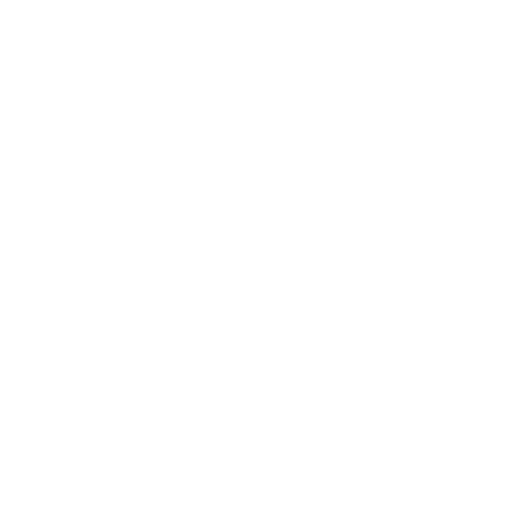
t = 0.00 s
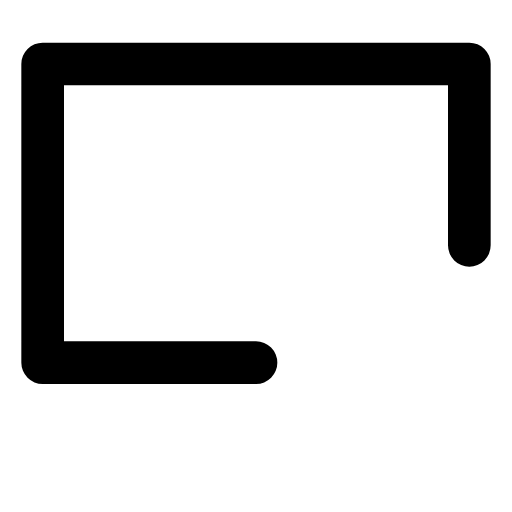
t = 0.45 s
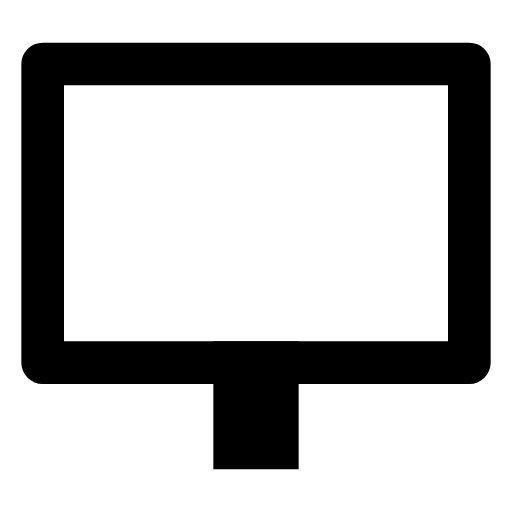
t = 0.80 s
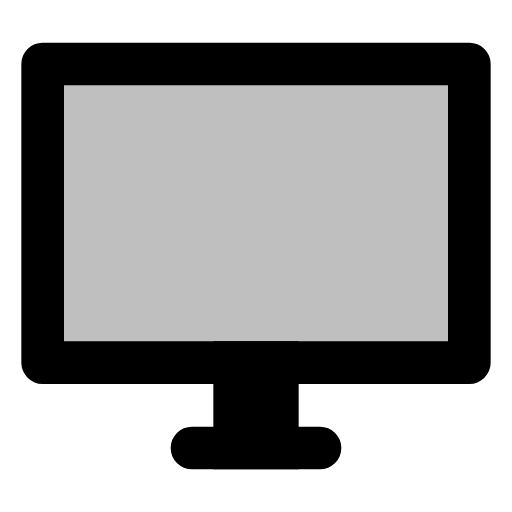
t = 1.30 s
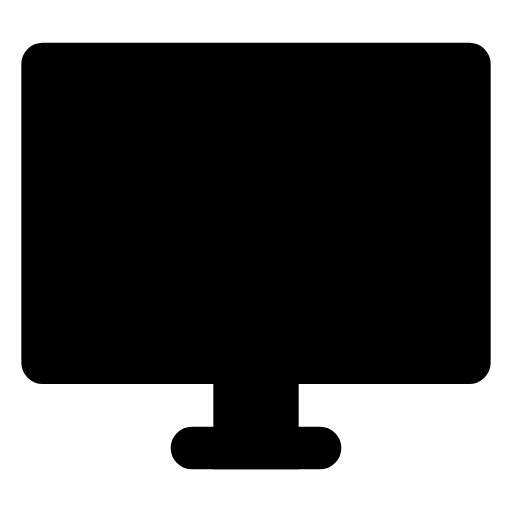
t = 1.70 s
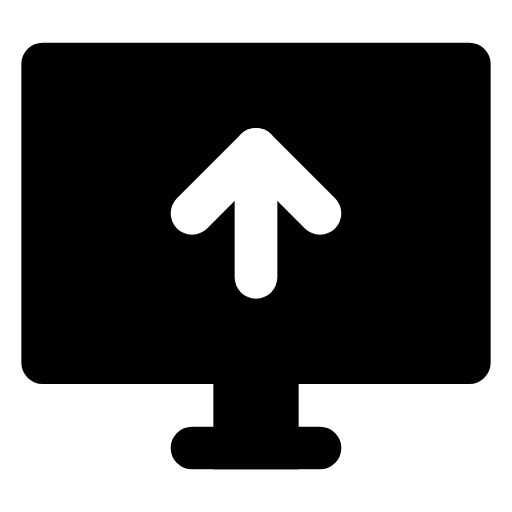
t = 2.10 s

The animated SVG that drew these frames (rendered in a browser with its animation timeline set to each time). Animation: 6 SMIL elements (animate=6); one cycle of 2.10 s.

<svg viewBox="0 0 24 24" xmlns="http://www.w3.org/2000/svg"><defs><mask id="SVGpeF1qecy"><g fill="#fff"><path d="M12 17h-10v-14h20v14Z" stroke="#fff" stroke-width="2" stroke-linecap="round" stroke-linejoin="round" stroke-dasharray="70" fill-opacity="0"><animate attributeName="stroke-dashoffset" dur="0.6s" fill="freeze" values="70;0"/><animate attributeName="fill-opacity" begin="1.2s" dur="0.4s" fill="freeze" to="1"/></path><path d="M10 16h4v0h-4Z"><animate attributeName="d" begin="0.6s" dur="0.2s" fill="freeze" to="M10 16h4v6h-4Z"/></path></g><g fill="none" stroke-linecap="round" stroke-linejoin="round" stroke-width="2"><path d="M12 21h3M12 21h-3" stroke="#fff" stroke-dasharray="6" stroke-dashoffset="6"><animate attributeName="stroke-dashoffset" begin="0.8s" dur="0.4s" fill="freeze" to="0"/></path><g stroke="#000" stroke-dasharray="8"><path d="M12 13v-6" stroke-dashoffset="8"><animate attributeName="stroke-dashoffset" begin="1.7s" dur="0.2s" fill="freeze" to="0"/></path><path d="M12 7l3 3M12 7l-3 3" stroke-dashoffset="8"><animate attributeName="stroke-dashoffset" begin="1.9s" dur="0.2s" fill="freeze" to="0"/></path></g></g></mask></defs><path d="M0 0h24v24H0z" fill="currentColor" mask="url(#SVGpeF1qecy)"/></svg>
